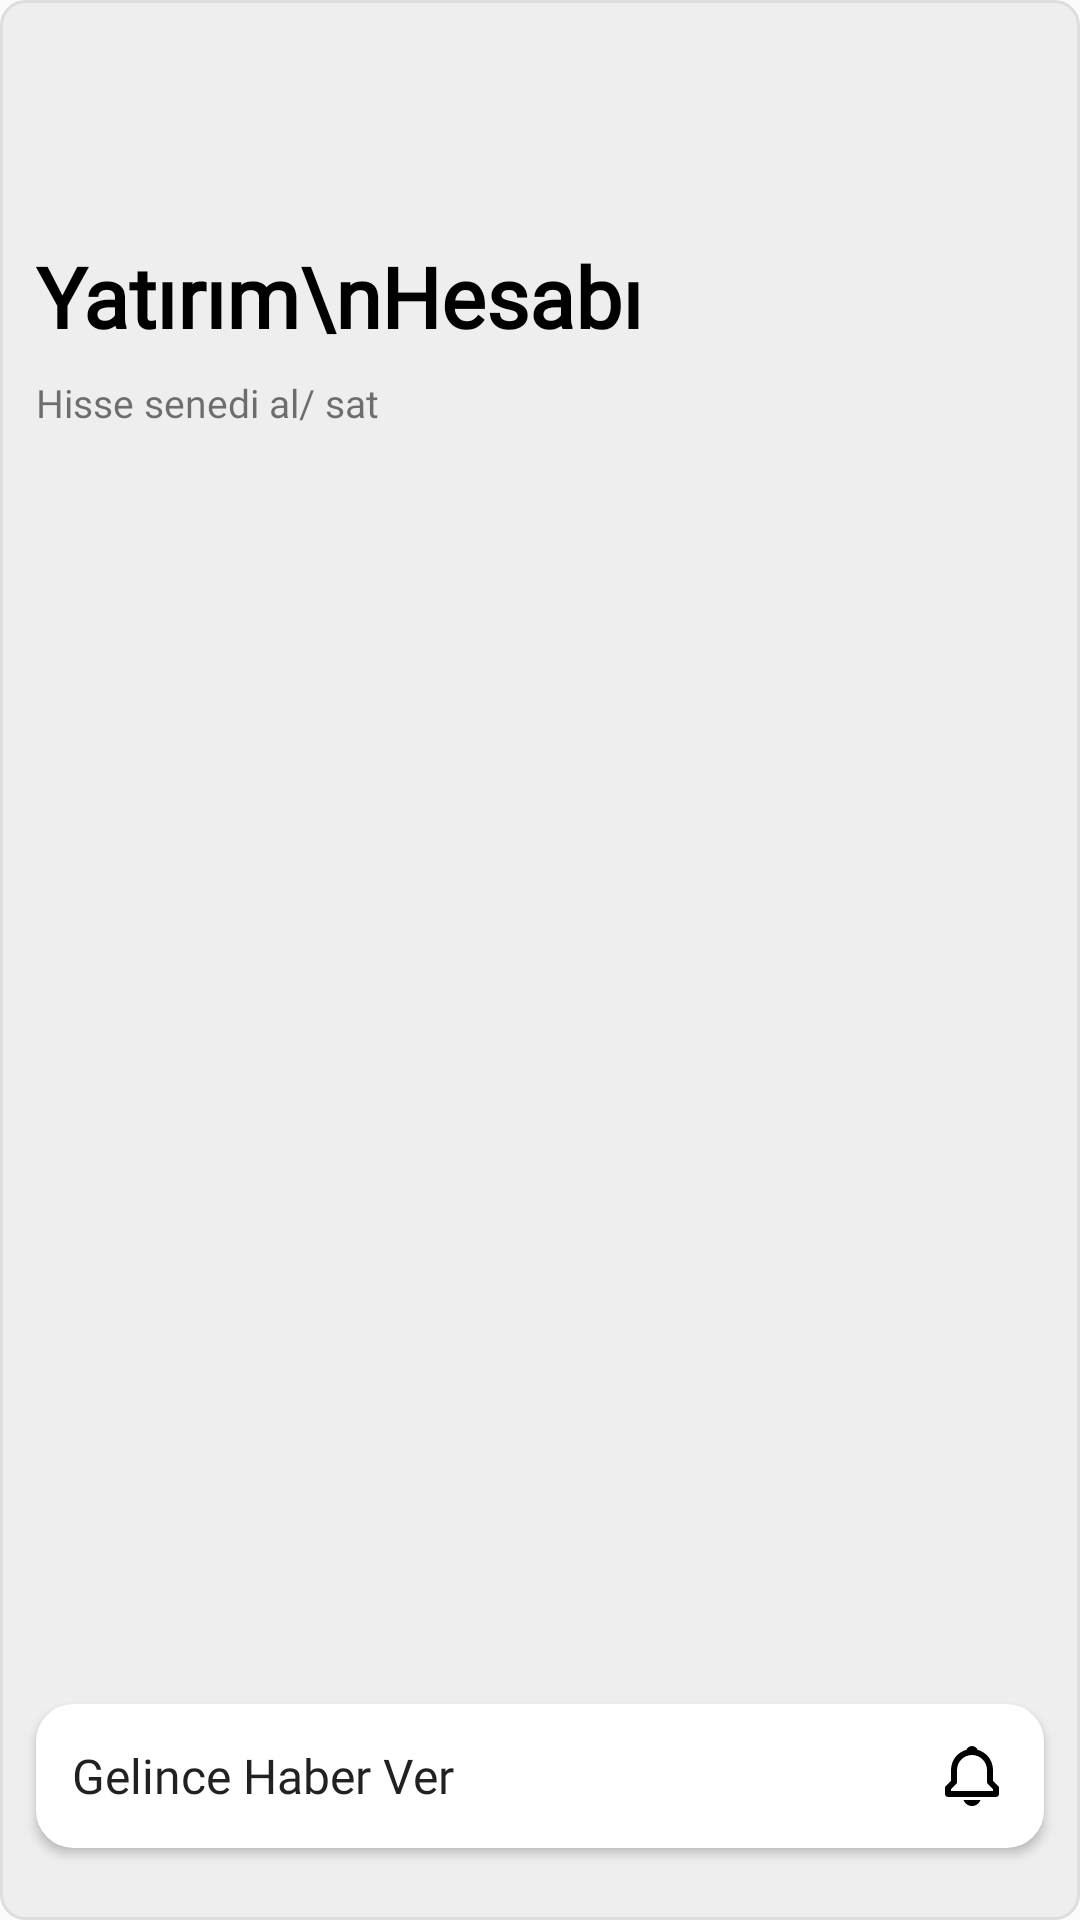

Android layout source for this screen:
<!-- AndroidManifest.xml: application theme Theme.PaparaUIClone -->
<!-- res/layout/fragment_home_pager4.xml -->
<?xml version="1.0" encoding="utf-8"?>
<androidx.constraintlayout.widget.ConstraintLayout xmlns:android="http://schemas.android.com/apk/res/android"
    xmlns:app="http://schemas.android.com/apk/res-auto"
    xmlns:tools="http://schemas.android.com/tools"
    android:layout_width="match_parent"
    android:layout_height="300dp"
    android:background="@drawable/drawable_grey_bg"
    tools:context=".ui.home.viewpagerfragment.HomePagerFragment4">

    <ImageView
        android:id="@+id/imgPreciousHeader"
        android:layout_width="160dp"
        android:layout_height="40dp"
        android:layout_marginStart="12dp"
        android:layout_marginTop="12dp"
        android:src="@drawable/img_no_investment_header"
        app:layout_constraintStart_toStartOf="parent"
        app:layout_constraintTop_toTopOf="parent"
        app:riv_border_color="#FFFFFF"
        app:riv_border_width="2dp"
        app:riv_corner_radius="20dp" />


    <TextView
        android:id="@+id/txtPrecious"
        android:layout_width="wrap_content"
        android:layout_height="wrap_content"
        android:layout_marginTop="28dp"
        android:fontFamily="@font/papara_regular"
        android:text="Yatırım\nHesabı"
        android:textColor="@color/black"
        android:textSize="28sp"
        android:textStyle="bold"
        app:layout_constraintStart_toStartOf="@id/imgPreciousHeader"
        app:layout_constraintTop_toBottomOf="@id/imgPreciousHeader" />

    <TextView
        android:id="@+id/txtExample"
        android:layout_width="wrap_content"
        android:layout_height="wrap_content"
        android:layout_marginTop="8dp"
        android:fontFamily="@font/papara_regular"
        android:text="Hisse senedi al/ sat"
        android:textSize="13sp"
        app:layout_constraintStart_toStartOf="@id/txtPrecious"
        app:layout_constraintTop_toBottomOf="@id/txtPrecious" />


    <Button
        android:id="@+id/btnWithdraw"
        android:layout_width="match_parent"
        android:layout_height="wrap_content"
        android:layout_marginHorizontal="12dp"
        android:layout_marginBottom="24dp"
        android:background="@drawable/btn_white_drawable_bg"
        android:drawableEnd="@drawable/ic_investment_notification_black"
        android:fontFamily="@font/papara_bold"
        android:paddingHorizontal="12dp"
        android:text="Gelince Haber Ver"
        android:textAlignment="viewStart"
        android:textAllCaps="false"
        android:textSize="16sp"
        app:layout_constraintBottom_toBottomOf="parent" />

    <ImageView
        android:id="@+id/imageView2"
        android:layout_width="140dp"
        android:layout_height="140dp"
        android:layout_marginEnd="28dp"
        android:src="@drawable/img_no_investment"
        app:layout_constraintBottom_toBottomOf="@+id/txtExample"
        app:layout_constraintEnd_toEndOf="parent"
        app:layout_constraintTop_toTopOf="@+id/imgPreciousHeader" />


</androidx.constraintlayout.widget.ConstraintLayout>
<!-- resources referenced by this layout -->
<resources>
  <color name="black">#ff000000</color>
  <!-- drawable btn_white_drawable_bg (drawable) -->
  <?xml version="1.0" encoding="utf-8"?>
  <shape xmlns:android="http://schemas.android.com/apk/res/android"
      android:shape="rectangle">
  
      <solid android:color="@color/white" />
      <stroke
          android:width="1dp"
          android:color="@color/white" />
      <corners android:radius="12dp" />
  </shape>
  <!-- drawable drawable_grey_bg (drawable) -->
  <?xml version="1.0" encoding="utf-8"?>
  <shape xmlns:android="http://schemas.android.com/apk/res/android"
      android:shape="rectangle">
      <solid android:color="@color/pager_bg" />
      <corners android:radius="8dp" />
      <stroke
          android:width="1dp"
          android:color="@color/pager_stroke" />
  </shape>
  <!-- drawable ic_investment_notification_black (drawable) -->
  <?xml version="1.0" encoding="utf-8"?>
  <vector android:height="24.0dip" android:width="24.0dip" android:viewportWidth="24.0" android:viewportHeight="24.0"
      xmlns:android="http://schemas.android.com/apk/res/android">
      <path android:fillColor="@color/black" android:pathData="M19,13.586V10C19,6.783 16.815,4.073 13.855,3.258C13.562,2.52 12.846,2 12,2C11.154,2 10.438,2.52 10.145,3.258C7.185,4.074 5,6.783 5,10V13.586L3.293,15.293C3.2,15.386 3.126,15.496 3.076,15.617C3.026,15.739 3,15.869 3,16V18C3,18.265 3.105,18.52 3.293,18.707C3.48,18.895 3.735,19 4,19H20C20.265,19 20.52,18.895 20.707,18.707C20.895,18.52 21,18.265 21,18V16C21,15.869 20.974,15.739 20.924,15.617C20.874,15.496 20.8,15.386 20.707,15.293L19,13.586ZM19,17H5V16.414L6.707,14.707C6.8,14.614 6.874,14.504 6.924,14.383C6.974,14.261 7,14.131 7,14V10C7,7.243 9.243,5 12,5C14.757,5 17,7.243 17,10V14C17,14.266 17.105,14.52 17.293,14.707L19,16.414V17ZM12,22C12.619,22.001 13.224,21.809 13.729,21.45C14.233,21.092 14.614,20.585 14.818,20H9.182C9.386,20.585 9.766,21.092 10.271,21.45C10.776,21.809 11.381,22.001 12,22Z" />
  </vector>
  <style name="Theme.PaparaUIClone" parent="Base.Theme.PaparaUIClone" />
  <color name="white">#FFFFFF</color>
  <color name="pager_bg">#EEEEEE</color>
  <color name="pager_stroke">#DDDDDD</color>
  <style name="Base.Theme.PaparaUIClone" parent="Theme.AppCompat.Light.NoActionBar">
          
          
      </style>
</resources>
